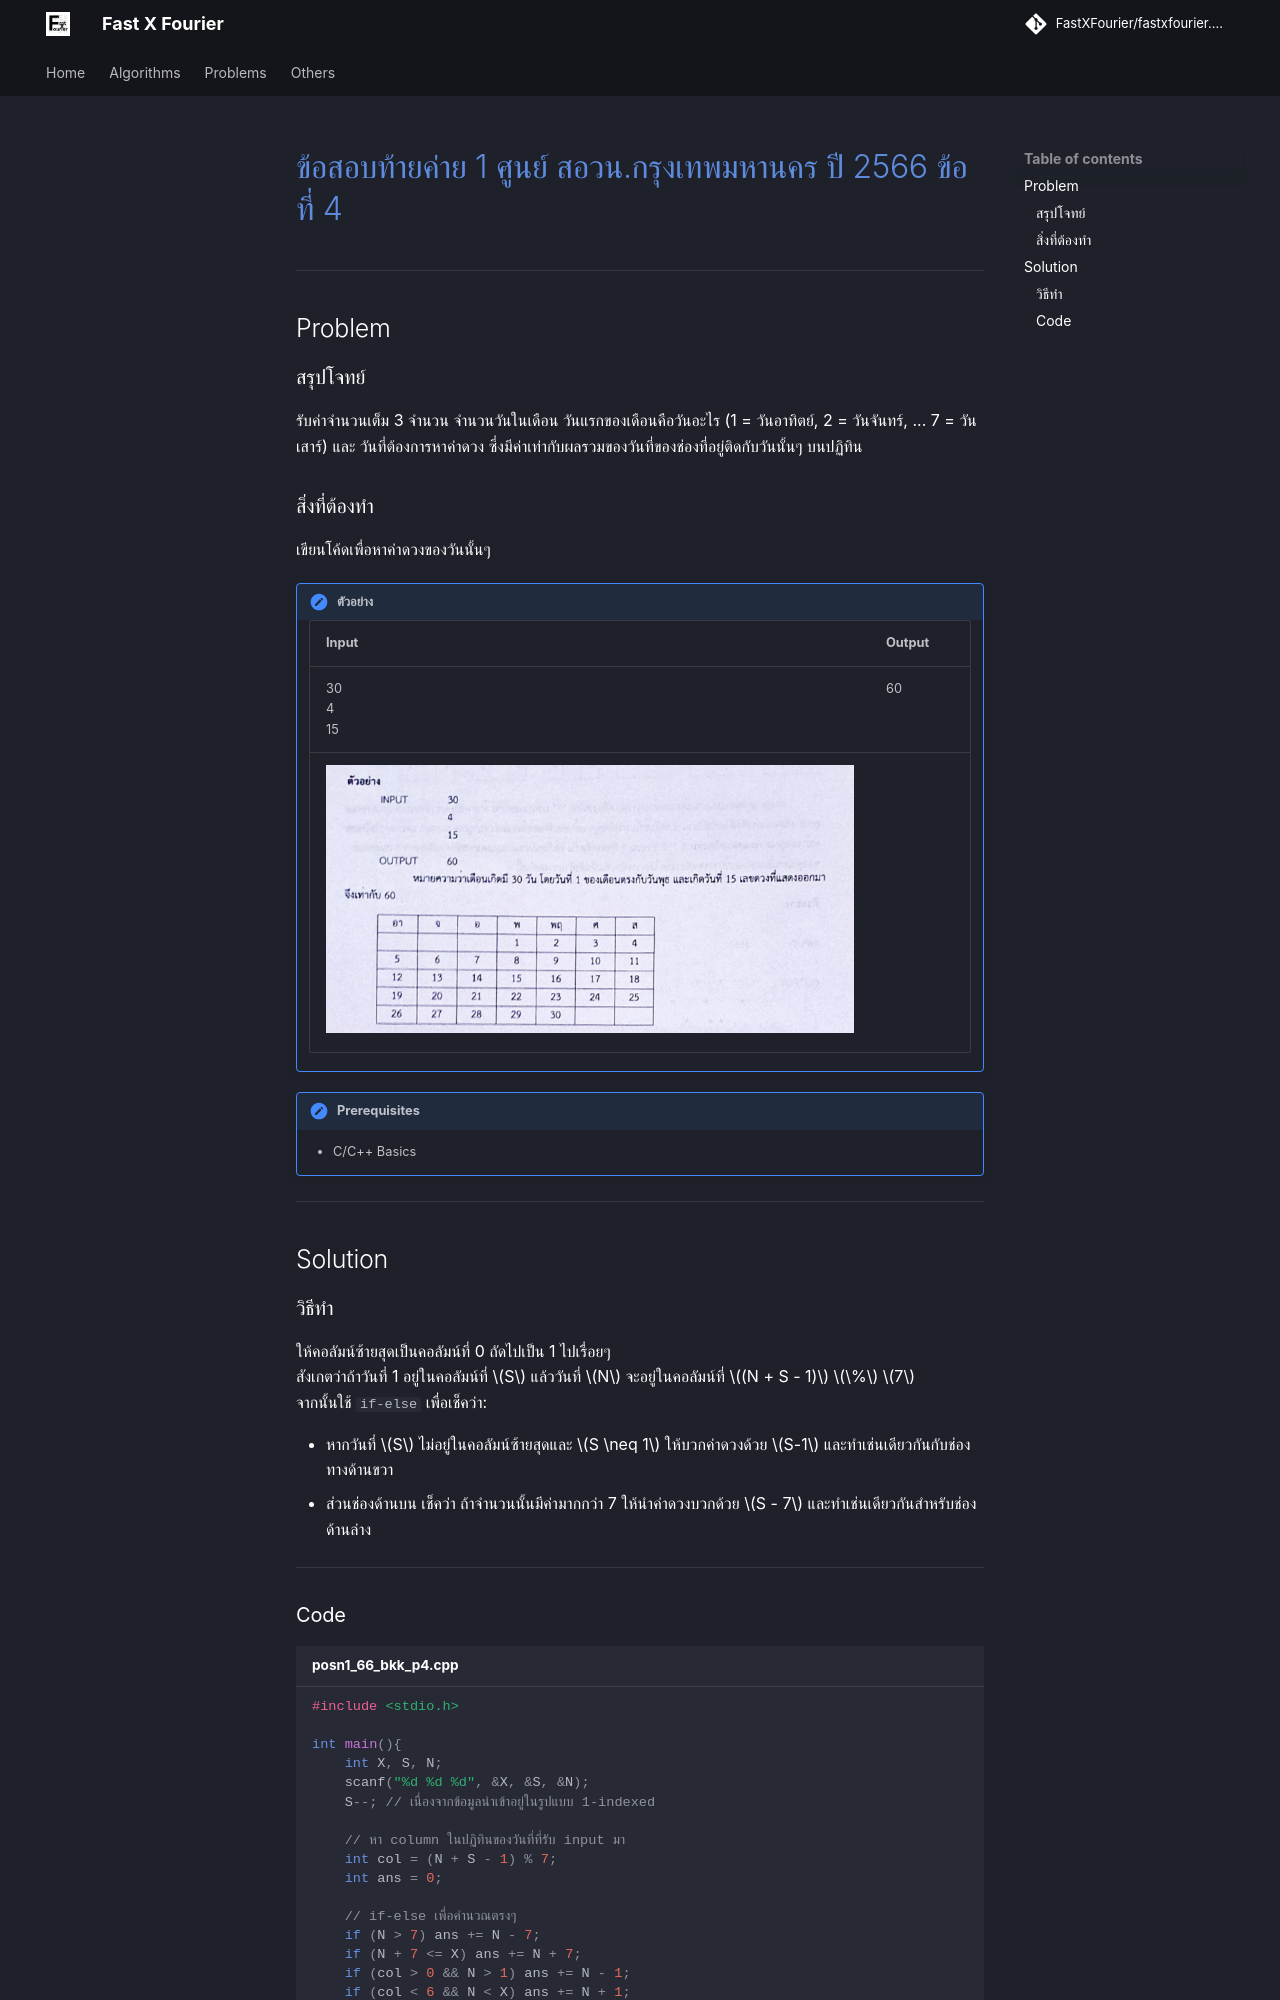

repository: FastXFourier/fastxfourier.github.io · page: problems/posn1_66_bkk_p4/index.html · generator: mkdocs

# [ข้อสอบท้ายค่าย 1 ศูนย์ สอวน.กรุงเทพมหานคร ปี 2566 ข้อที่ 4](https://grader.gchan.moe/problemset/c1_bkk66_4)

---

## Problem

### สรุปโจทย์

รับค่าจำนวนเต็ม 3 จำนวน จำนวนวันในเดือน วันแรกของเดือนคือวันอะไร (1 = วันอาทิตย์, 2 = วันจันทร์, ... 7 = วันเสาร์) และ วันที่ต้องการหาค่าดวง ซึ่งมีค่าเท่ากับผลรวมของวันที่ของช่องที่อยู่ติดกับวันนั้นๆ บนปฏิทิน

### สิ่งที่ต้องทำ

เขียนโค้ดเพื่อหาค่าดวงของวันนั้นๆ

!!! note "ตัวอย่าง"
    | Input      | Output                          |
    | ----------- | ------------------------------------ |
    | 30<br>4<br>15       |60|
    ![img](../assets/images/posn1_66_bkk_p4.png.png)

!!! note "Prerequisites"
    - C/C++ Basics
---

## Solution

### วิธีทำ

ให้คอลัมน์ซ้ายสุดเป็นคอลัมน์ที่ 0 ถัดไปเป็น 1 ไปเรื่อยๆ<br>สังเกตว่าถ้าวันที่ 1 อยู่ในคอลัมน์ที่ $S$ แล้ววันที่ $N$ จะอยู่ในคอลัมน์ที่ $(N + S - 1)$ $\%$ $7$<br>จากนั้นใช้ `if-else` เพื่อเช็คว่า:

- หากวันที่ $S$ ไม่อยู่ในคอลัมน์ซ้ายสุดและ $S \neq 1$ ให้บวกค่าดวงด้วย $S-1$ และทำเช่นเดียวกันกับช่องทางด้านขวา
- ส่วนช่องด้านบน เช็คว่า ถ้าจำนวนนั้นมีค่ามากกว่า 7 ให้นำค่าดวงบวกด้วย $S - 7$ และทำเช่นเดียวกันสำหรับช่องด้านล่าง

---
